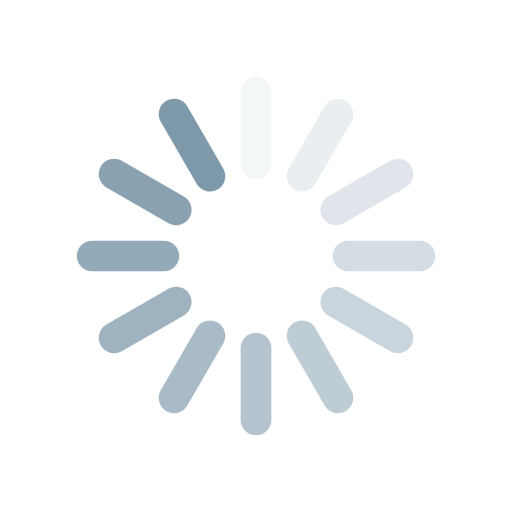
t = 0.00 s
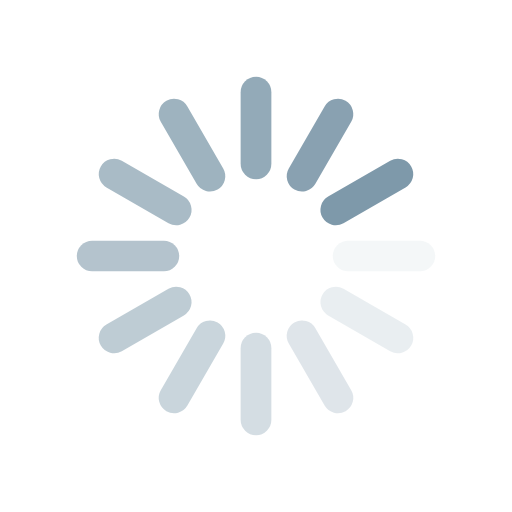
t = 0.25 s
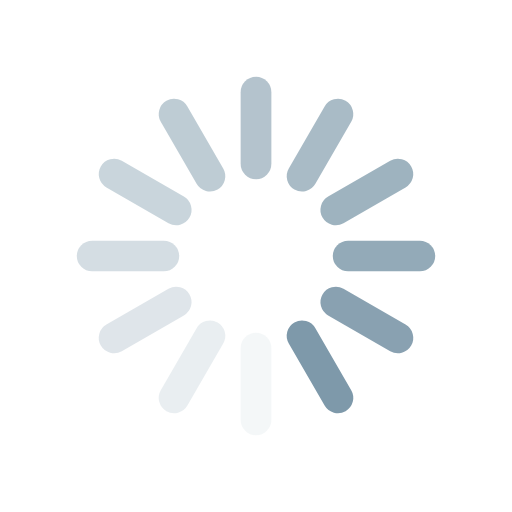
t = 0.50 s
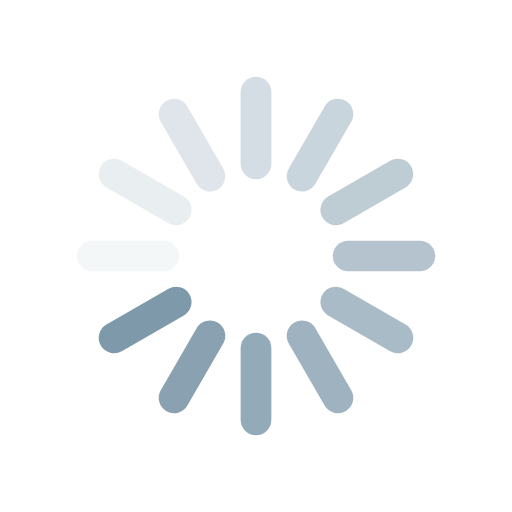
t = 0.75 s

The animated SVG that drew these frames (rendered in a browser with its animation timeline set to each time). Animation: 12 SMIL elements (animate=12); one cycle of 1.00 s, repeats indefinitely.

<svg class="lds-spinner" width="200px"  height="200px"  xmlns="http://www.w3.org/2000/svg" xmlns:xlink="http://www.w3.org/1999/xlink" viewBox="0 0 100 100" preserveAspectRatio="xMidYMid" style="background: none;"><g transform="rotate(0 50 50)">
  <rect x="47" y="15" rx="9.4" ry="3" width="6" height="20" fill="#7e99aa">
    <animate attributeName="opacity" values="1;0" keyTimes="0;1" dur="1s" begin="-0.9166666666666666s" repeatCount="indefinite"></animate>
  </rect>
</g><g transform="rotate(30 50 50)">
  <rect x="47" y="15" rx="9.4" ry="3" width="6" height="20" fill="#7e99aa">
    <animate attributeName="opacity" values="1;0" keyTimes="0;1" dur="1s" begin="-0.8333333333333334s" repeatCount="indefinite"></animate>
  </rect>
</g><g transform="rotate(60 50 50)">
  <rect x="47" y="15" rx="9.4" ry="3" width="6" height="20" fill="#7e99aa">
    <animate attributeName="opacity" values="1;0" keyTimes="0;1" dur="1s" begin="-0.75s" repeatCount="indefinite"></animate>
  </rect>
</g><g transform="rotate(90 50 50)">
  <rect x="47" y="15" rx="9.4" ry="3" width="6" height="20" fill="#7e99aa">
    <animate attributeName="opacity" values="1;0" keyTimes="0;1" dur="1s" begin="-0.6666666666666666s" repeatCount="indefinite"></animate>
  </rect>
</g><g transform="rotate(120 50 50)">
  <rect x="47" y="15" rx="9.4" ry="3" width="6" height="20" fill="#7e99aa">
    <animate attributeName="opacity" values="1;0" keyTimes="0;1" dur="1s" begin="-0.5833333333333334s" repeatCount="indefinite"></animate>
  </rect>
</g><g transform="rotate(150 50 50)">
  <rect x="47" y="15" rx="9.4" ry="3" width="6" height="20" fill="#7e99aa">
    <animate attributeName="opacity" values="1;0" keyTimes="0;1" dur="1s" begin="-0.5s" repeatCount="indefinite"></animate>
  </rect>
</g><g transform="rotate(180 50 50)">
  <rect x="47" y="15" rx="9.4" ry="3" width="6" height="20" fill="#7e99aa">
    <animate attributeName="opacity" values="1;0" keyTimes="0;1" dur="1s" begin="-0.4166666666666667s" repeatCount="indefinite"></animate>
  </rect>
</g><g transform="rotate(210 50 50)">
  <rect x="47" y="15" rx="9.4" ry="3" width="6" height="20" fill="#7e99aa">
    <animate attributeName="opacity" values="1;0" keyTimes="0;1" dur="1s" begin="-0.3333333333333333s" repeatCount="indefinite"></animate>
  </rect>
</g><g transform="rotate(240 50 50)">
  <rect x="47" y="15" rx="9.4" ry="3" width="6" height="20" fill="#7e99aa">
    <animate attributeName="opacity" values="1;0" keyTimes="0;1" dur="1s" begin="-0.25s" repeatCount="indefinite"></animate>
  </rect>
</g><g transform="rotate(270 50 50)">
  <rect x="47" y="15" rx="9.4" ry="3" width="6" height="20" fill="#7e99aa">
    <animate attributeName="opacity" values="1;0" keyTimes="0;1" dur="1s" begin="-0.16666666666666666s" repeatCount="indefinite"></animate>
  </rect>
</g><g transform="rotate(300 50 50)">
  <rect x="47" y="15" rx="9.4" ry="3" width="6" height="20" fill="#7e99aa">
    <animate attributeName="opacity" values="1;0" keyTimes="0;1" dur="1s" begin="-0.08333333333333333s" repeatCount="indefinite"></animate>
  </rect>
</g><g transform="rotate(330 50 50)">
  <rect x="47" y="15" rx="9.4" ry="3" width="6" height="20" fill="#7e99aa">
    <animate attributeName="opacity" values="1;0" keyTimes="0;1" dur="1s" begin="0s" repeatCount="indefinite"></animate>
  </rect>
</g></svg>